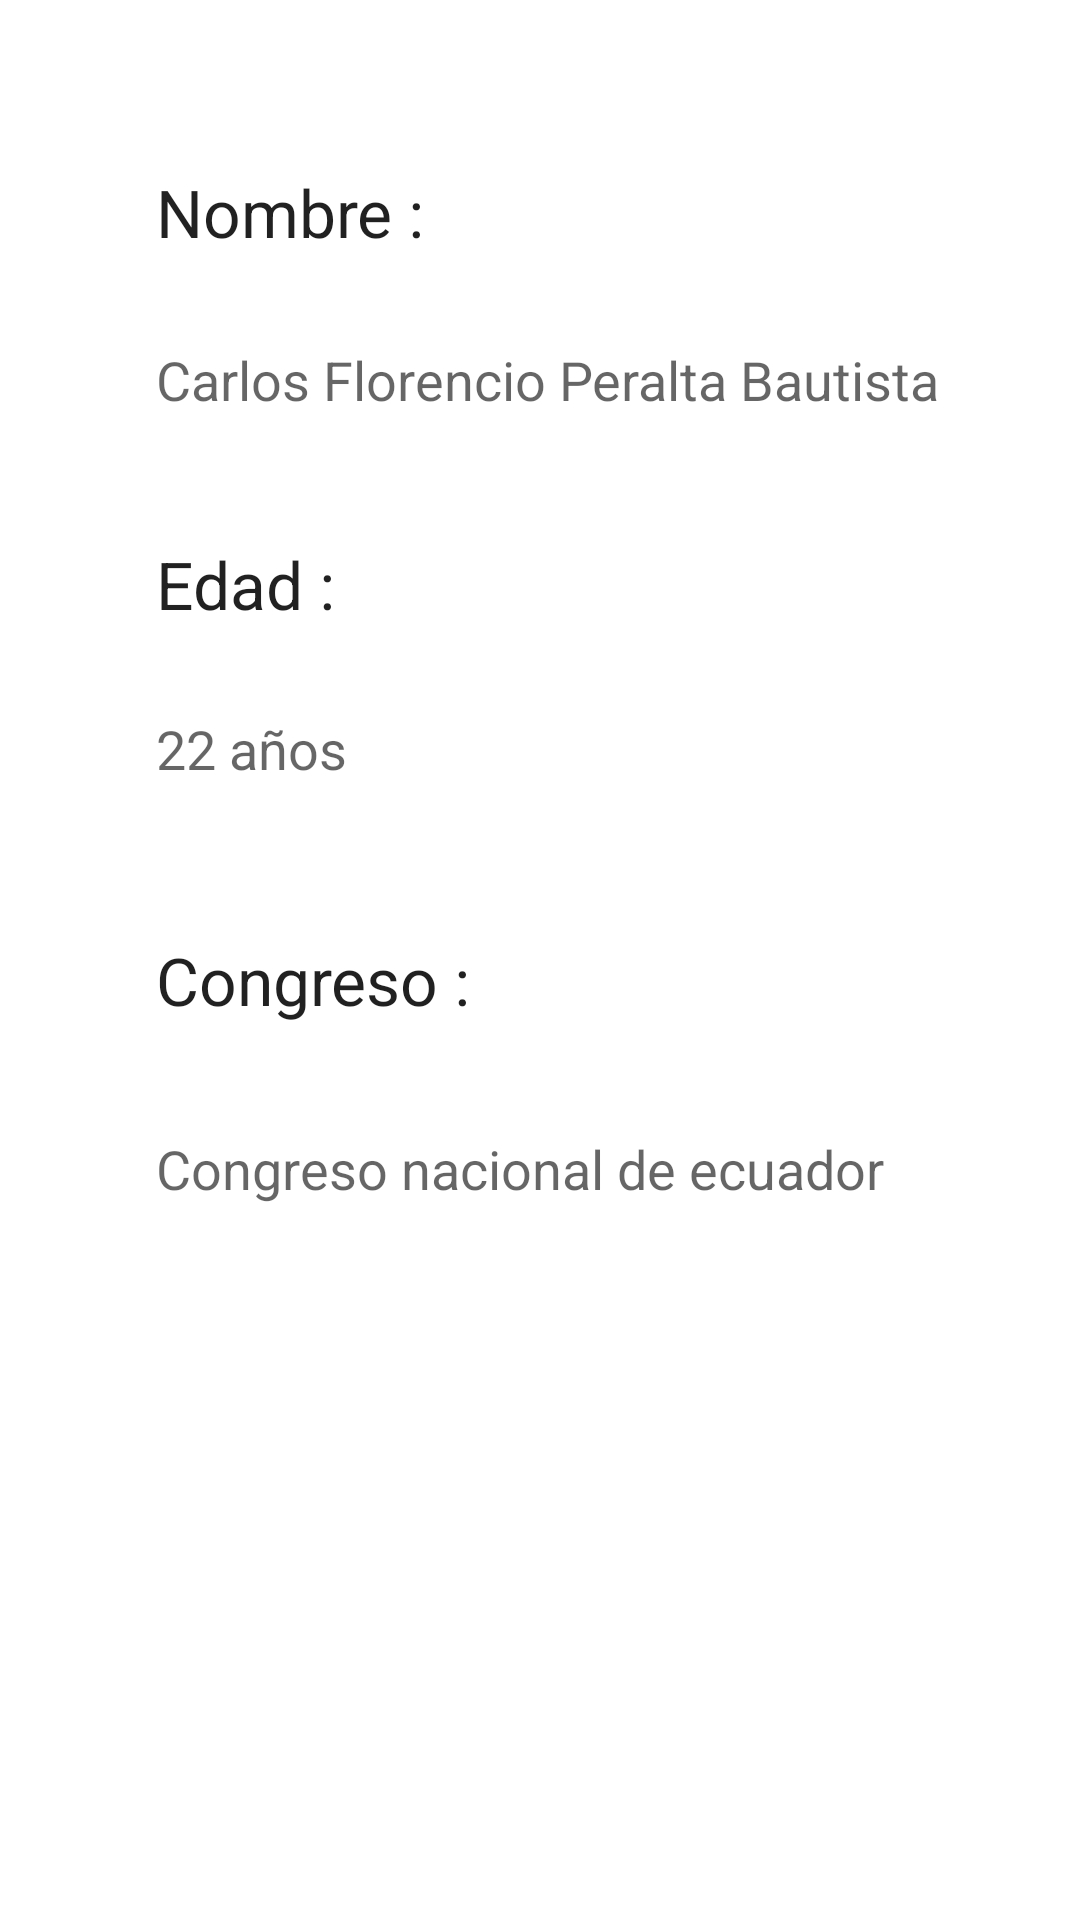

Here is an Android app screen rendered from its layout file. Give the layout XML and the strings, colors and styles it references.
<!-- AndroidManifest.xml: application theme Theme.CongresoLogin -->
<!-- res/layout/fragment_about.xml -->
<?xml version="1.0" encoding="utf-8"?>
<androidx.constraintlayout.widget.ConstraintLayout xmlns:android="http://schemas.android.com/apk/res/android"
    xmlns:app="http://schemas.android.com/apk/res-auto"
    xmlns:tools="http://schemas.android.com/tools"
    android:id="@+id/frameLayout4"
    android:layout_width="match_parent"
    android:layout_height="match_parent"
    tools:context=".about" >

    <TextView
        android:id="@+id/textView"
        android:layout_width="wrap_content"
        android:layout_height="wrap_content"
        android:layout_marginStart="52dp"
        android:layout_marginTop="56dp"
        android:text="Nombre : "
        android:textAppearance="@style/TextAppearance.AppCompat.Large"
        app:layout_constraintStart_toStartOf="parent"
        app:layout_constraintTop_toTopOf="parent" />

    <TextView
        android:id="@+id/textView10"
        android:layout_width="wrap_content"
        android:layout_height="wrap_content"
        android:layout_marginStart="52dp"
        android:layout_marginTop="29dp"
        android:text="Carlos Florencio Peralta Bautista"
        android:textAppearance="@style/TextAppearance.AppCompat.Medium"
        app:layout_constraintStart_toStartOf="parent"
        app:layout_constraintTop_toBottomOf="@+id/textView" />

    <TextView
        android:id="@+id/textView11"
        android:layout_width="wrap_content"
        android:layout_height="wrap_content"
        android:layout_marginStart="52dp"
        android:layout_marginTop="180dp"
        android:text="Edad :"
        android:textAppearance="@style/TextAppearance.AppCompat.Large"
        app:layout_constraintStart_toStartOf="parent"
        app:layout_constraintTop_toTopOf="parent" />

    <TextView
        android:id="@+id/textView12"
        android:layout_width="wrap_content"
        android:layout_height="wrap_content"
        android:layout_marginStart="52dp"
        android:layout_marginTop="152dp"
        android:text="22 años"
        android:textAppearance="@style/TextAppearance.AppCompat.Medium"
        app:layout_constraintStart_toStartOf="parent"
        app:layout_constraintTop_toBottomOf="@+id/textView" />

    <TextView
        android:id="@+id/textView13"
        android:layout_width="wrap_content"
        android:layout_height="wrap_content"
        android:layout_marginStart="52dp"
        android:layout_marginTop="312dp"
        android:text="Congreso :"
        android:textAppearance="@style/TextAppearance.AppCompat.Large"
        app:layout_constraintStart_toStartOf="parent"
        app:layout_constraintTop_toTopOf="parent" />

    <TextView
        android:id="@+id/textView14"
        android:layout_width="wrap_content"
        android:layout_height="wrap_content"
        android:layout_marginStart="52dp"
        android:layout_marginTop="292dp"
        android:text="Congreso nacional de ecuador"
        android:textAppearance="@style/TextAppearance.AppCompat.Medium"
        app:layout_constraintStart_toStartOf="parent"
        app:layout_constraintTop_toBottomOf="@+id/textView" />
</androidx.constraintlayout.widget.ConstraintLayout>
<!-- resources referenced by this layout -->
<resources>
  <style name="Theme.CongresoLogin" parent="Theme.MaterialComponents.DayNight.DarkActionBar">
          
          <item name="colorPrimary">@color/purple_500</item>
          <item name="colorPrimaryVariant">@color/purple_700</item>
          <item name="colorOnPrimary">@color/white</item>
          
          <item name="colorSecondary">@color/teal_200</item>
          <item name="colorSecondaryVariant">@color/teal_700</item>
          <item name="colorOnSecondary">@color/black</item>
          
          <item name="android:statusBarColor" tools:targetApi="l">?attr/colorPrimaryVariant</item>
          
      </style>
  <!-- not gathered from this repository: default colours our renderer supplied (Android Studio template values) -->
  <color name="purple_500">#FF6200EE</color>
  <color name="purple_700">#FF3700B3</color>
  <color name="teal_200">#FF03DAC5</color>
  <color name="teal_700">#FF018786</color>
  <color name="black">#FF000000</color>
  <color name="white">#FFFFFFFF</color>
</resources>
